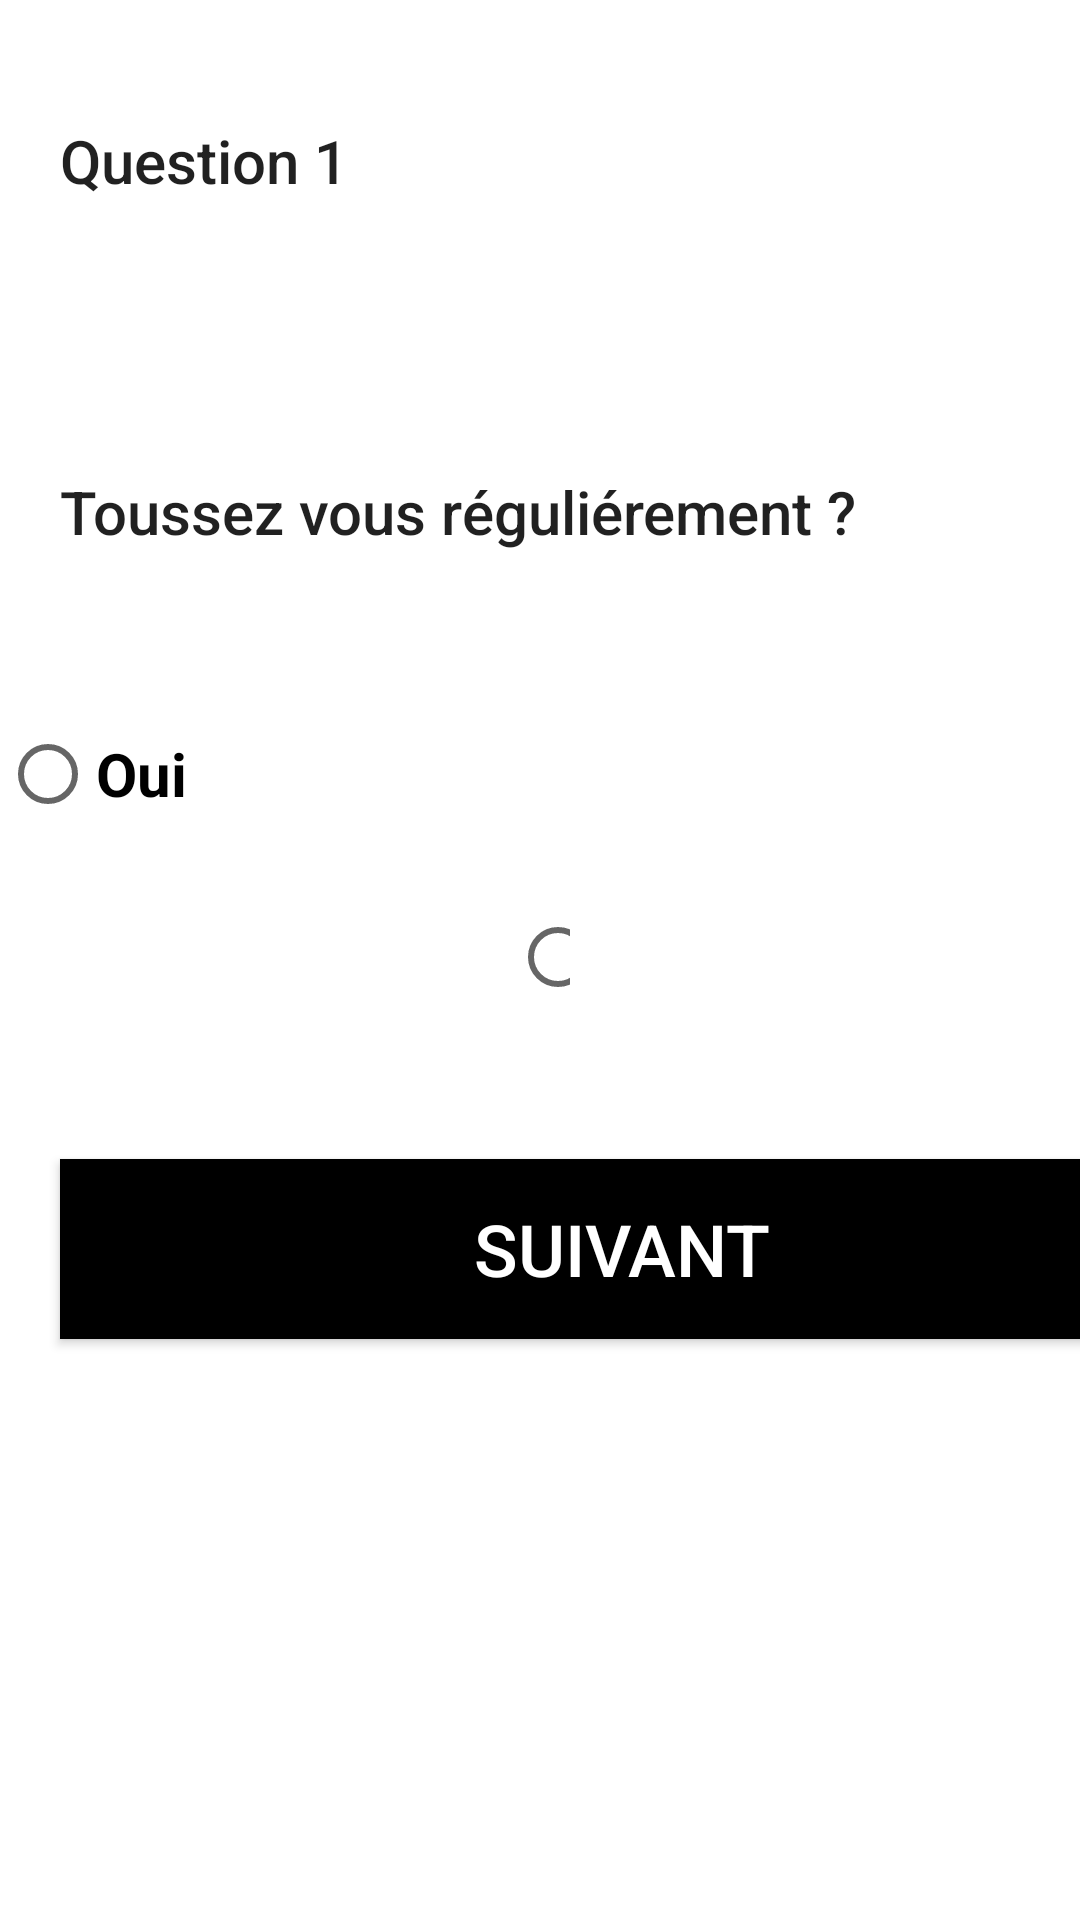

Layout XML and referenced resources for this Android screen:
<!-- AndroidManifest.xml: application theme Theme.Viruss -->
<!-- res/layout/question_file_1.xml -->
<?xml version="1.0" encoding="utf-8"?>
<LinearLayout xmlns:android="http://schemas.android.com/apk/res/android"
    android:orientation="vertical" android:layout_width="match_parent"
    android:layout_height="match_parent">
    <TextView
        android:layout_marginVertical="40dp"
        android:layout_width="wrap_content"
        android:layout_height="wrap_content"
        android:text="@string/question1"
        android:layout_marginTop="@dimen/default_margin"
        android:layout_marginLeft="@dimen/default_margin"
        style="@style/TextAppearance.AppCompat.Title"/>

    <TextView
        android:layout_marginVertical="50dp"
        android:layout_width="wrap_content"
        android:layout_height="wrap_content"
        android:text="@string/question_1"
        android:layout_marginTop="@dimen/default_margin"
        android:layout_marginLeft="@dimen/default_margin"
        style="@style/TextAppearance.AppCompat.Title"/>

    <RadioButton
        android:id="@+id/radioButton1"

        android:layout_width="wrap_content"
        android:layout_height="wrap_content"
        android:text="@string/question_page_1_radios_oui"
        android:textColor="@color/black"
        android:textSize="@dimen/default_margin"
        android:textStyle="bold" />

    <RadioButton
        android:id="@+id/radioButton2"
        android:layout_width="wrap_content"
        android:layout_height="wrap_content"
        android:layout_marginHorizontal="170dp"
        android:text="@string/question_page_1_radios_non"
        android:textColor="@color/black"
        android:textSize="@dimen/default_margin"
        android:textStyle="bold" />

    <Button
        android:id="@+id/suivant"
        android:layout_width="375dp"
        android:layout_height="60dp"
        android:layout_marginLeft="@dimen/default_margin"
        android:layout_marginTop="30dp"
        android:background="@color/black"
        android:text="@string/question1_boutton"
        android:textColor="@color/white"
        android:textSize="24dp" />


</LinearLayout>
<!-- resources referenced by this layout -->
<resources>
  <color name="black">#FF000000</color>
  <color name="white">#FFFFFFFF</color>
  <dimen name="default_margin">20dp</dimen>
  <string name="question1"> Question 1 </string>
  <string name="question1_boutton"> Suivant </string>
  <string name="question_1"> Toussez vous réguliérement ? </string>
  <string name="question_page_1_radios_non"> Non </string>
  <string name="question_page_1_radios_oui"> Oui </string>
  <style name="Theme.Viruss" parent="Theme.MaterialComponents.DayNight.DarkActionBar">
          
          <item name="colorPrimary">@color/purple_500</item>
          <item name="colorPrimaryVariant">@color/purple_700</item>
          <item name="colorOnPrimary">@color/white</item>
          
          <item name="colorSecondary">@color/teal_200</item>
          <item name="colorSecondaryVariant">@color/teal_700</item>
          <item name="colorOnSecondary">@color/black</item>
          
          <item name="android:statusBarColor" tools:targetApi="l">?attr/colorPrimaryVariant</item>
          
      </style>
  <color name="purple_500">#FF6200EE</color>
  <color name="purple_700">#FF3700B3</color>
  <color name="teal_200">#FF03DAC5</color>
  <color name="teal_700">#FF018786</color>
</resources>
